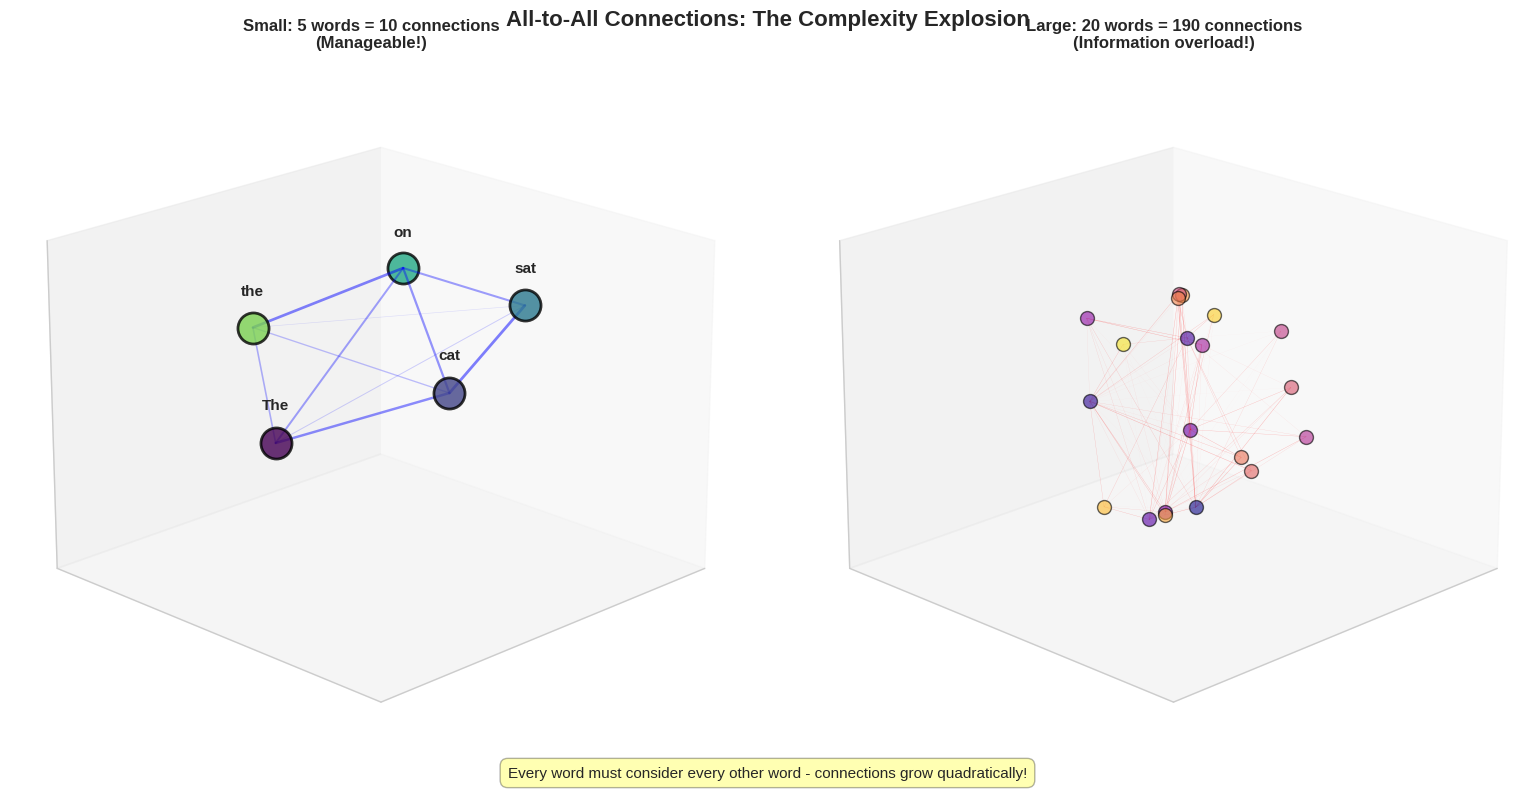

Write the Python code that produced this figure. (Note: this script raises an exception after producing the figure.)
"""
Generate 3D connection network showing all-to-all relationships
Demonstrates the complexity explosion in transformers
"""

import numpy as np
import matplotlib.pyplot as plt
from mpl_toolkits.mplot3d import Axes3D
import matplotlib.patches as mpatches

# Set style
plt.style.use('seaborn-v0_8-whitegrid')

# Create figure with subplots
fig = plt.figure(figsize=(16, 8))

# Left: Small network (5 words)
ax1 = fig.add_subplot(121, projection='3d')

# Position 5 words in 3D space (circular arrangement)
n_words_small = 5
words_small = ['The', 'cat', 'sat', 'on', 'the']
angles = np.linspace(0, 2*np.pi, n_words_small, endpoint=False)
positions_small = []
for i, angle in enumerate(angles):
    x = 0.5 * np.cos(angle)
    y = 0.5 * np.sin(angle)
    z = 0.3 * np.sin(i * np.pi / n_words_small)
    positions_small.append([x, y, z])

# Plot words
for i, (word, pos) in enumerate(zip(words_small, positions_small)):
    color = plt.cm.viridis(i / n_words_small)
    ax1.scatter(pos[0], pos[1], pos[2], s=500, c=[color],
               edgecolors='black', linewidth=2, alpha=0.8)
    ax1.text(pos[0], pos[1], pos[2] + 0.1, word,
            fontsize=11, fontweight='bold', ha='center')

# Draw all connections
connection_count = 0
for i in range(n_words_small):
    for j in range(i+1, n_words_small):
        pos1 = positions_small[i]
        pos2 = positions_small[j]
        # Vary line thickness based on hypothetical attention weight
        weight = np.random.uniform(0.1, 1.0)
        ax1.plot([pos1[0], pos2[0]],
                [pos1[1], pos2[1]],
                [pos1[2], pos2[2]],
                color='blue', alpha=weight*0.5, linewidth=weight*2)
        connection_count += 1

ax1.set_title(f'Small: 5 words = {connection_count} connections\n(Manageable!)',
             fontsize=12, fontweight='bold')
ax1.set_xlim(-0.8, 0.8)
ax1.set_ylim(-0.8, 0.8)
ax1.set_zlim(-0.5, 0.5)
ax1.view_init(elev=20, azim=45)
ax1.grid(True, alpha=0.3)
ax1.set_xticks([])
ax1.set_yticks([])
ax1.set_zticks([])

# Right: Large network (20 words)
ax2 = fig.add_subplot(122, projection='3d')

n_words_large = 20
# Create positions in 3D sphere
np.random.seed(42)
positions_large = []
for i in range(n_words_large):
    theta = np.random.uniform(0, 2*np.pi)
    phi = np.random.uniform(0, np.pi)
    r = 0.5
    x = r * np.sin(phi) * np.cos(theta)
    y = r * np.sin(phi) * np.sin(theta)
    z = r * np.cos(phi)
    positions_large.append([x, y, z])

# Plot words as smaller dots
for i, pos in enumerate(positions_large):
    color = plt.cm.plasma(i / n_words_large)
    ax2.scatter(pos[0], pos[1], pos[2], s=100, c=[color],
               edgecolors='black', linewidth=1, alpha=0.6)

# Draw connections (but limit to show chaos)
connection_count_large = 0
for i in range(n_words_large):
    for j in range(i+1, n_words_large):
        connection_count_large += 1
        if connection_count_large <= 100:  # Only draw first 100 to avoid complete mess
            pos1 = positions_large[i]
            pos2 = positions_large[j]
            weight = np.random.uniform(0.05, 0.3)
            ax2.plot([pos1[0], pos2[0]],
                    [pos1[1], pos2[1]],
                    [pos1[2], pos2[2]],
                    color='red', alpha=weight, linewidth=weight)

total_connections = n_words_large * (n_words_large - 1) // 2
ax2.set_title(f'Large: 20 words = {total_connections} connections\n(Information overload!)',
             fontsize=12, fontweight='bold')
ax2.set_xlim(-0.8, 0.8)
ax2.set_ylim(-0.8, 0.8)
ax2.set_zlim(-0.8, 0.8)
ax2.view_init(elev=20, azim=45)
ax2.grid(True, alpha=0.3)
ax2.set_xticks([])
ax2.set_yticks([])
ax2.set_zticks([])

# Main title
fig.suptitle('All-to-All Connections: The Complexity Explosion',
            fontsize=16, fontweight='bold')

# Add annotation
fig.text(0.5, 0.02, 'Every word must consider every other word - connections grow quadratically!',
        fontsize=11, ha='center',
        bbox=dict(boxstyle='round', facecolor='yellow', alpha=0.3, pad=0.5))

plt.tight_layout()
plt.savefig('../figures/3d_connection_network.pdf', dpi=300, bbox_inches='tight')
print("Generated: 3d_connection_network.pdf")
plt.close()